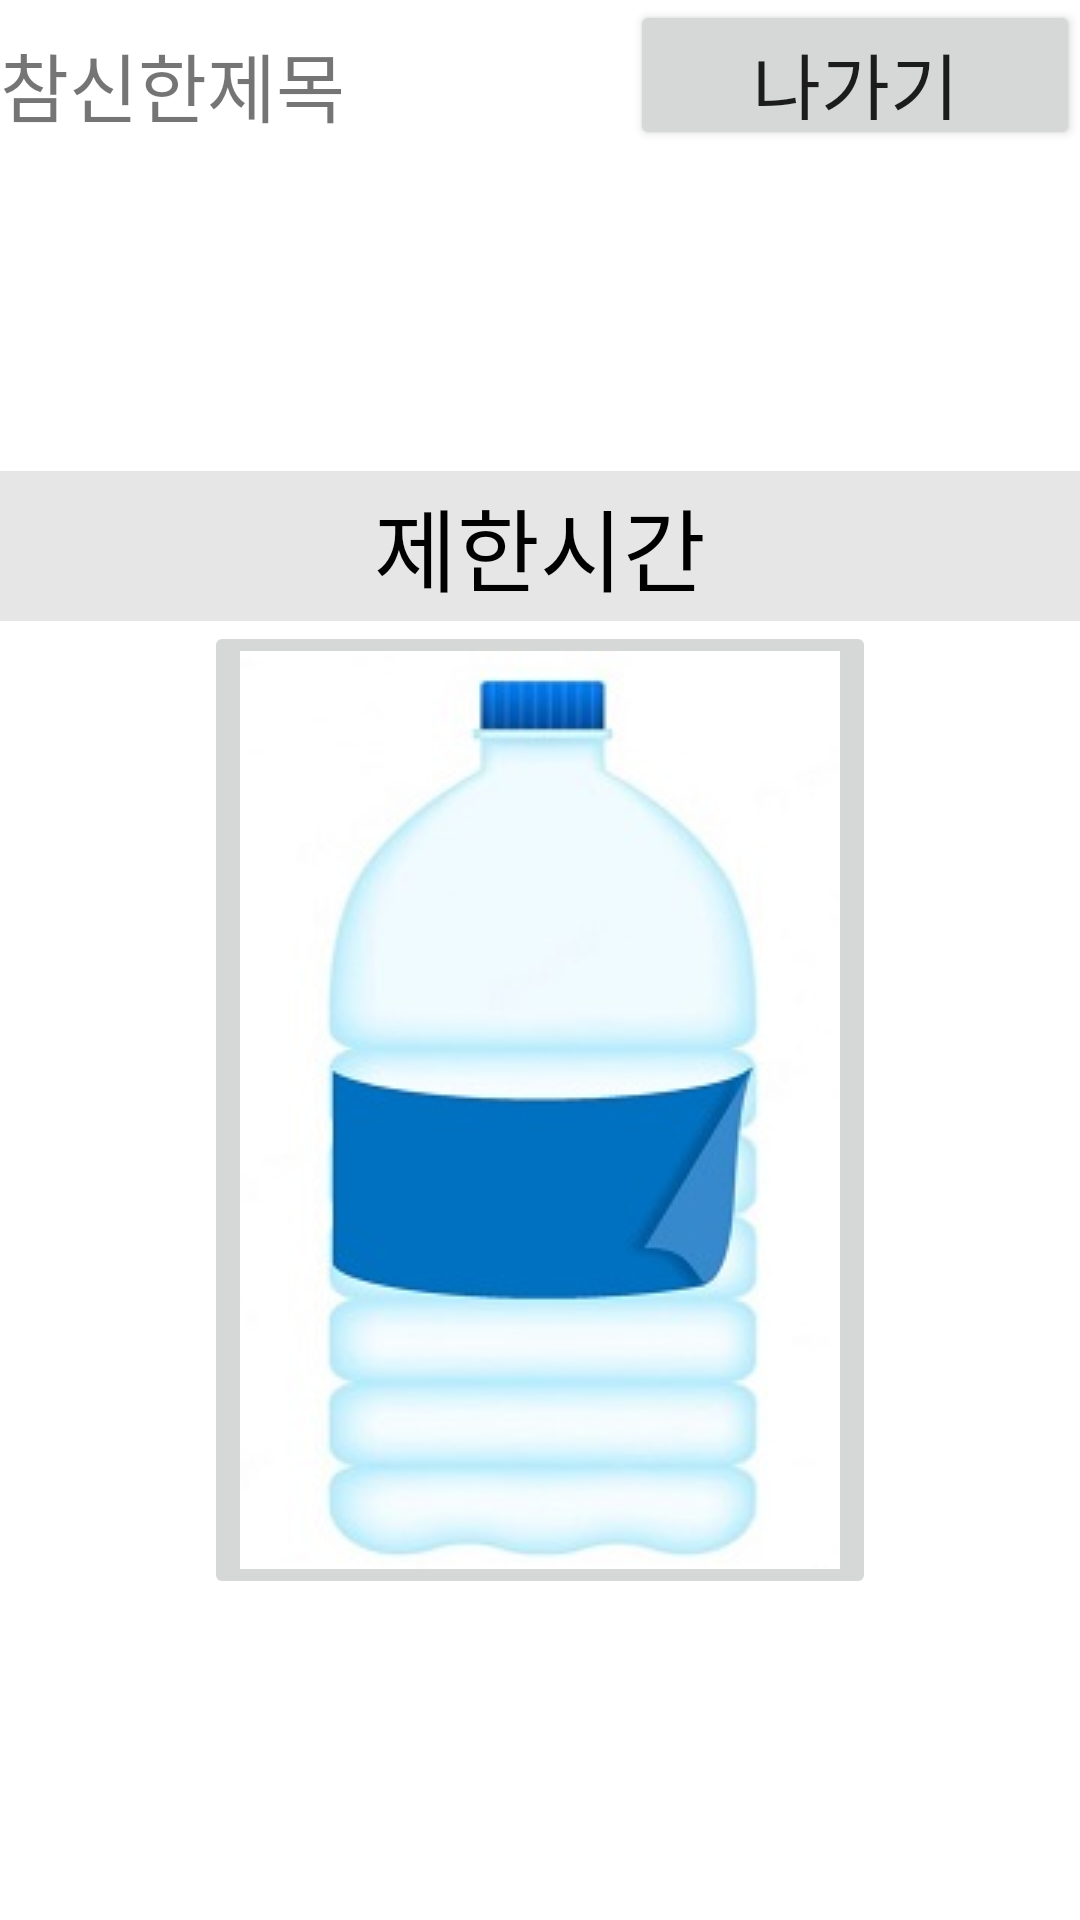

Reconstruct the res/layout file that produces this screen, plus the resources it refers to.
<!-- AndroidManifest.xml: application theme Theme.Mobile_Project_1 -->
<!-- res/layout/activity_main3.xml -->
<?xml version="1.0" encoding="utf-8"?>
<LinearLayout xmlns:android="http://schemas.android.com/apk/res/android"
    xmlns:tools="http://schemas.android.com/tools"
    android:layout_width="match_parent"
    android:layout_height="match_parent"
    android:orientation="vertical">

    <LinearLayout xmlns:android="http://schemas.android.com/apk/res/android"
        android:layout_width="match_parent"
        android:layout_height="wrap_content">

        <TextView
            android:layout_weight="3"
            android:layout_width="wrap_content"
            android:layout_height="wrap_content"
            android:text="참신한제목"
            android:textSize="25sp"
            />

        <androidx.appcompat.widget.AppCompatButton
            android:layout_width="150dp"
            android:layout_height="50dp"
            android:text="나가기"
            android:textSize="25sp"/>
    </LinearLayout>

    <LinearLayout
        android:layout_width="match_parent"
        android:layout_height="match_parent"
        android:gravity="center"
        android:orientation="vertical">

        <TextView
            android:layout_width="400dp"
            android:layout_height="50dp"
            android:text="제한시간"
            android:textSize="30sp"
            android:textColor="@color/black"
            android:background="#33808080"
            android:gravity="center"/>

        <ImageButton
            android:id="@+id/image1"
            android:layout_width="wrap_content"
            android:layout_height="wrap_content"
            android:src="@drawable/p1"
            tools:ignore="SpeakableTextPresentCheck" />

    </LinearLayout>

</LinearLayout>
<!-- resources referenced by this layout -->
<resources>
  <!-- drawable p1: jpg bitmap (drawable, 9934 bytes) -->
  <style name="Theme.Mobile_Project_1" parent="Theme.MaterialComponents.DayNight.DarkActionBar">
          
          <item name="colorPrimary">@color/purple_500</item>
          <item name="colorPrimaryVariant">@color/purple_700</item>
          <item name="colorOnPrimary">@color/white</item>
          
          <item name="colorSecondary">@color/teal_200</item>
          <item name="colorSecondaryVariant">@color/teal_700</item>
          <item name="colorOnSecondary">@color/black</item>
          
          <item name="android:statusBarColor" tools:targetApi="l">?attr/colorPrimaryVariant</item>
          
      </style>
  <!-- not gathered from this repository: default colours our renderer supplied (Android Studio template values) -->
  <color name="purple_500">#FF6200EE</color>
  <color name="purple_700">#FF3700B3</color>
  <color name="teal_200">#FF03DAC5</color>
  <color name="teal_700">#FF018786</color>
  <color name="black">#FF000000</color>
  <color name="white">#FFFFFFFF</color>
</resources>
